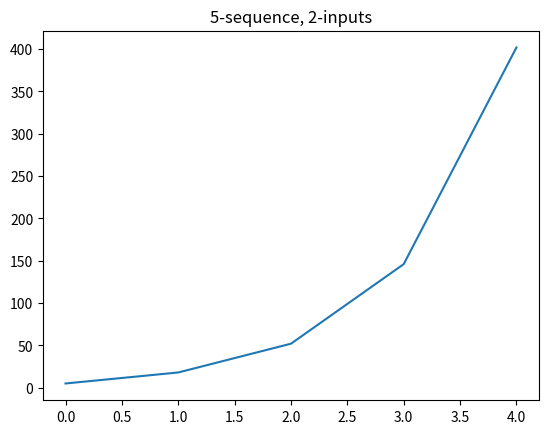

Python code for this plot:
# Bi-linear system simulator and indentification tool

import numpy as np
import matplotlib.pyplot as plt
from scipy import linalg
from math import log

# Bi-linear object emulator
# with two inputs u (dim = 2)
# and one output y  (dim = 1)
# A, B, N1, N2, C - state (structure) matrices of a system
# x - state of the system

class BiBox:
    # Class BiBox Attributes
    A = np.array([[-1, 0], [1, -2]])
    B = np.array([[ 1, 0], [0,  1]])
    N1 = np.array([[0, 0], [1,  1]])
    N2 = np.array([[1, 1], [0,  0]])
    C = np.array([0, 1])

    # Class BiBox Init
    def __init__(self, x = np.array([[1.0], [1.0]])):
        self.x = x
        self.y = float(self.C@x)

    # Class BiBox Methods
    # Single input event processing
    def tick(self, u = np.array([[0.0], [0.0]])):
        self.x = self.x + self.A@self.x+self.B@u+self.N1@self.x@u[[0]]+self.N2@self.x@u[[1]] #new state
        self.y = float(self.C@self.x) #new output
    # Sequence of input event processing
    def seq(self, inp_seq = np.array([[0.0], [0.0]])):
        if inp_seq.shape[0]!=2 :
            print("Input sequence shape mismatch!!!")
            return 0
        out_seq = np.empty(int(inp_seq.shape[1]))
        for i in range(0, int(inp_seq.shape[1])):
            self.tick(u=inp_seq[:, i].reshape((2, 1)))
            out_seq[i]=self.y
        # returning output sequence of y-s
        return out_seq

# Function to identify the bi-linear object by output sequence
def identify_A(y):
    # Hankel matrix of output sequence
    H = linalg.hankel(y)
    # Size depends on the length of input sequence
    # Size should be alpha x beta
    # where alpha = length of the input sequence ???
    # where beta = length of the output sequence ???
    print(' Hankel matrix H shape:', H.shape)
    # Rank of H should be n = order of state(structure) matrix A = 2
    # if alpha and beta are such that alpha*m and beta*r > n
    # (where m = number of outputs = 1
    #  and   r = number of inputs = 2 )
    print('H rank:', np.linalg.matrix_rank(H))
    # Using singular value decomposition of H
    U, s, V = linalg.svd(H, full_matrices=False)
    # U shoud be of dimention alpha*m x n = alpha x 2
    # V should be of dimention beta*r x n = beta*2 x 2
    print('U:', U.shape, 's:', s.shape, 'v:', V.shape)
    # deleting last m rows of U forms U_up (m=1)
    U_up  = U[ : , :-(y.size-2)]
    # deleting first m rows of U forms U_dwn (m=1)
    U_dwn = U[ : ,(y.size-2):  ]
    print('U_up:',U_up.shape, 'U_down:', U_dwn.shape)
    # Determening the state matrix
    Ac=U_up.transpose().conj()@U_dwn
    return Ac

def safe_log(x):
    if (x<1e-60):
        return log(1e-60)
    else:
        return log(x)

# Main program

# Creating new bi-linear object with standart structure
b2 = BiBox()

print ("Initial matrix A:")
print (b2.A)

# Designing input sequence

u = np.zeros((2, 5))
u[0,0:5:1].fill(2.0)
u[1,0:5:1].fill(1.0)

print ("Input sequence u:")
print(u)

# Processing response of the system

y = b2.seq(u)

# Ploting response vs time

plt.plot(y)
plt.title(str(u.shape[1])+'-sequence, '+ str(u.shape[0])+ '-inputs')
plt.show()

# Running identification function

A=identify_A(y)
vslog = np.vectorize(safe_log)

# Printing reconstructed matrix

print ("Reconstracted matrix A:")
print(vslog(A))
